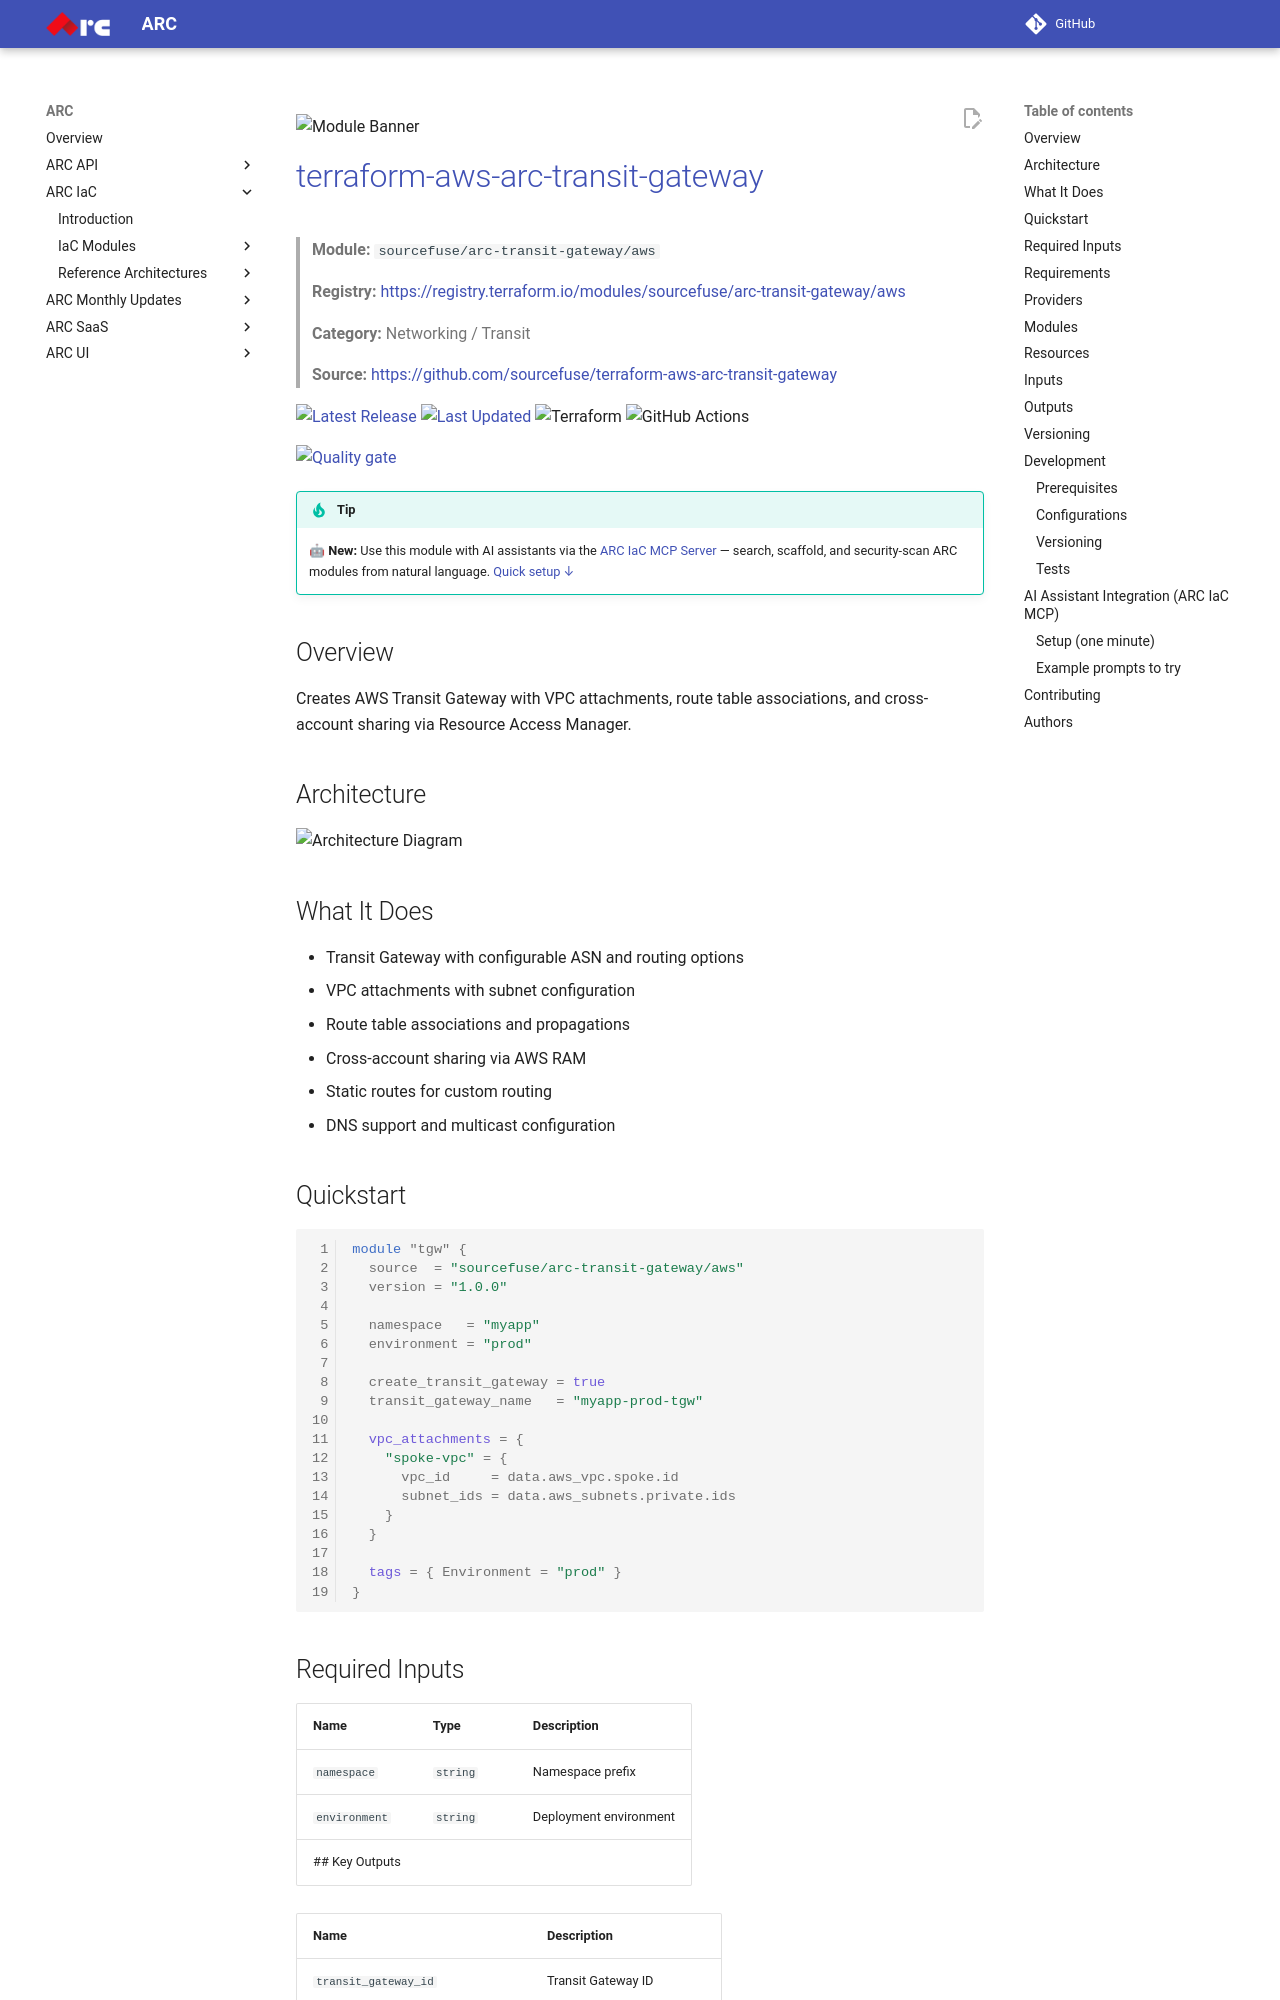

repository: sourcefuse/arc-docs · page: arc-iac-docs/modules/terraform-aws-arc-transit-gateway/index.html · generator: mkdocs

![Module Banner](./static/banner.png)

# [terraform-aws-arc-transit-gateway](https://github.com/sourcefuse/terraform-aws-arc-transit-gateway)

> **Module:** `sourcefuse/arc-transit-gateway/aws`

> **Registry:** [https://registry.terraform.io/modules/sourcefuse/arc-transit-gateway/aws](https://registry.terraform.io/modules/sourcefuse/arc-transit-gateway/aws)

> **Category:** Networking / Transit

> **Source:** [https://github.com/sourcefuse/terraform-aws-arc-transit-gateway](https://github.com/sourcefuse/terraform-aws-arc-transit-gateway)

[![Latest Release](https://img.shields.io/github/release/sourcefuse/terraform-aws-arc-transit-gateway.svg?style=for-the-badge)](https://github.com/sourcefuse/terraform-aws-arc-transit-gateway/releases/latest)
[![Last Updated](https://img.shields.io/github/last-commit/sourcefuse/terraform-aws-arc-transit-gateway.svg?style=for-the-badge)](https://github.com/sourcefuse/terraform-aws-arc-transit-gateway/commits)
![Terraform](https://img.shields.io/badge/terraform-%235835CC.svg?style=for-the-badge&logo=terraform&logoColor=white)
![GitHub Actions](https://img.shields.io/badge/github%20actions-%232671E5.svg?style=for-the-badge&logo=githubactions&logoColor=white)

[![Quality gate](https://sonarcloud.io/api/project_badges/quality_gate?project=sourcefuse_terraform-aws-arc-transit-gateway&token=c95b7f9cb578b46e7138ef493c1b6a8df8fe4442)](https://sonarcloud.io/summary/new_code?id=sourcefuse_terraform-aws-arc-transit-gateway)

> [!TIP]
> 🤖 **New:** Use this module with AI assistants via the [ARC IaC MCP Server](https://github.com/sourcefuse/arc-iac-mcp) — search, scaffold, and security-scan ARC modules from natural language. [Quick setup ↓](#ai-assistant-integration-arc-iac-mcp)


## Overview

Creates AWS Transit Gateway with VPC attachments, route table associations, and cross-account sharing via Resource Access Manager.

## Architecture

![Architecture Diagram](./static/arch.png)

## What It Does

- Transit Gateway with configurable ASN and routing options
- VPC attachments with subnet configuration
- Route table associations and propagations
- Cross-account sharing via AWS RAM
- Static routes for custom routing
- DNS support and multicast configuration

## Quickstart

```hcl
module "tgw" {
  source  = "sourcefuse/arc-transit-gateway/aws"
  version = "1.0.0"

  namespace   = "myapp"
  environment = "prod"

  create_transit_gateway = true
  transit_gateway_name   = "myapp-prod-tgw"

  vpc_attachments = {
    "spoke-vpc" = {
      vpc_id     = data.aws_vpc.spoke.id
      subnet_ids = data.aws_subnets.private.ids
    }
  }

  tags = { Environment = "prod" }
}
```

## Required Inputs

| Name | Type | Description |
|------|------|-------------|
| `namespace` | `string` | Namespace prefix |
| `environment` | `string` | Deployment environment |
